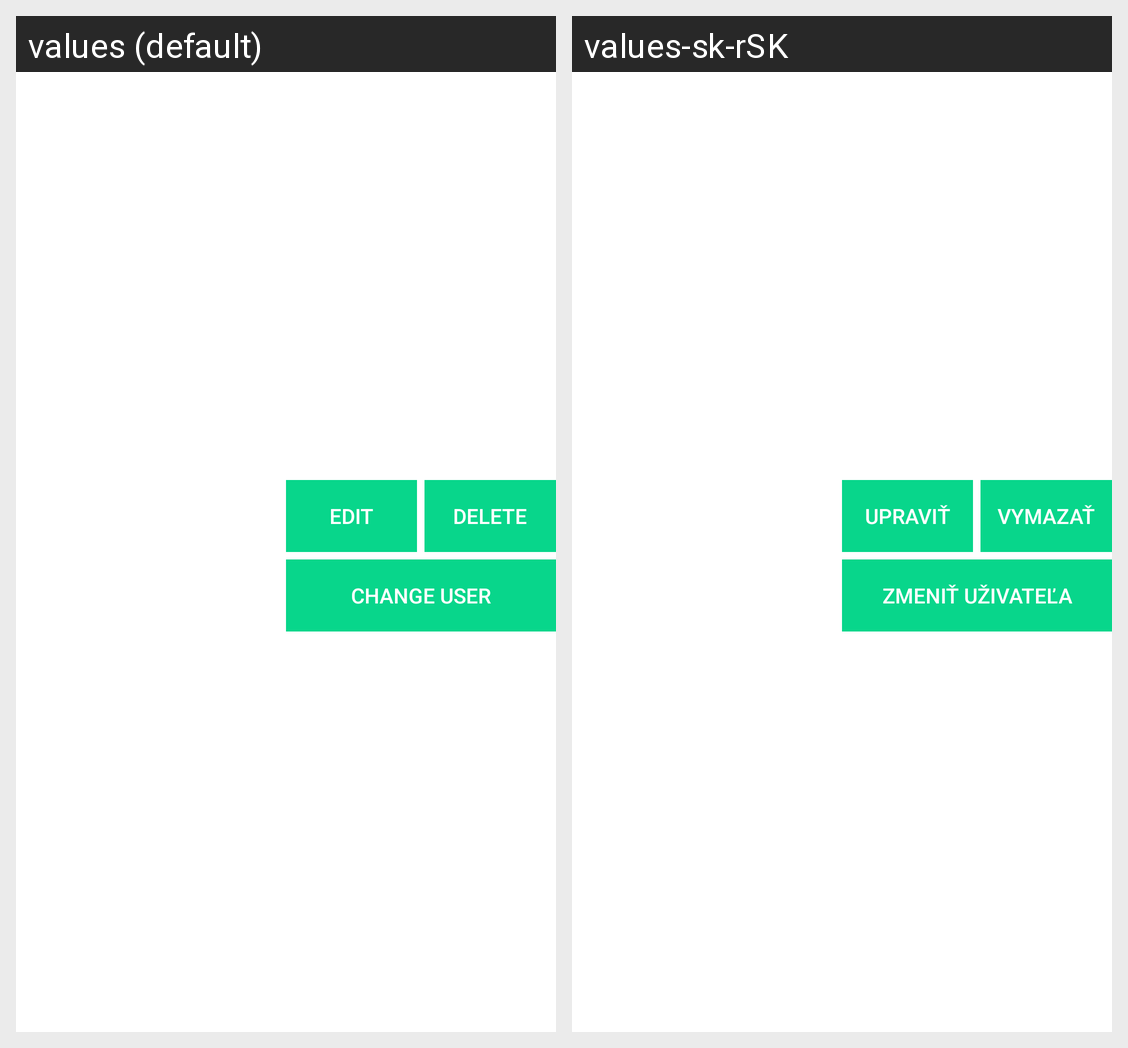

The Android screen above is rendered under two locales of the same app. Produce the string resources it draws, with the default and per-locale values.
Android screen res/layout/listitem.xml rendered under 2 locales, left to right: values (default), values-sk-rSK. Device: Nexus 5 (rendered at 1080×1920; each locale shown at half size, 540×960, under a caption strip naming it); theme AppTheme.
Strings drawn on this screen, with the default value and each locale's value (text and hints the layout hard-codes, and strings that could not be matched under every locale, appear in the picture but are not listed):

edit_button
  values: Edit
  values-sk-rSK: Upraviť

delete_button
  values: Delete
  values-sk-rSK: Vymazať

change
  values: Change user
  values-sk-rSK: Zmeniť uživateľa
